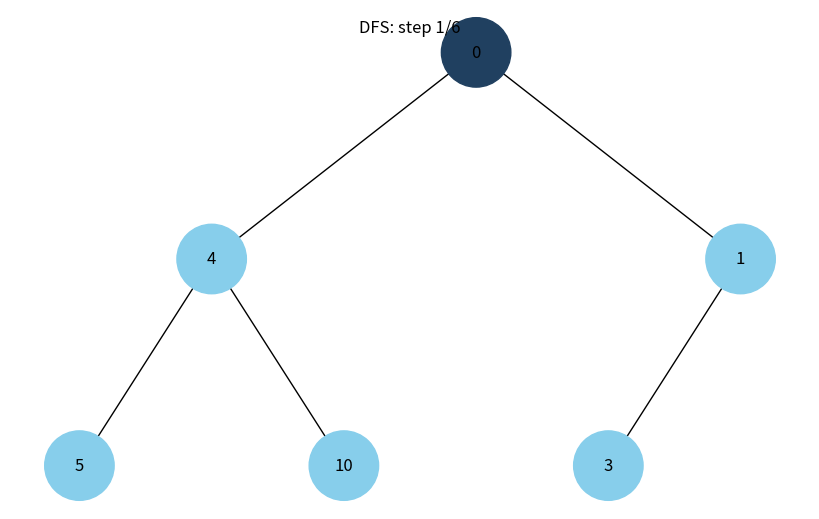
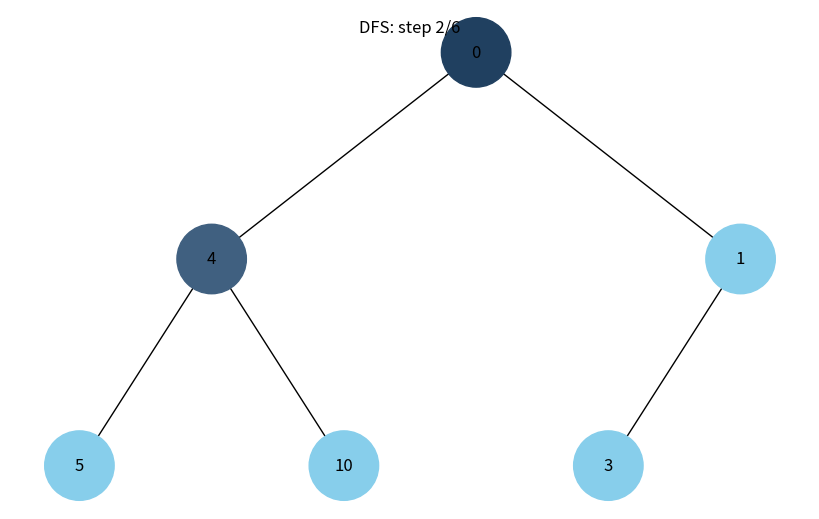
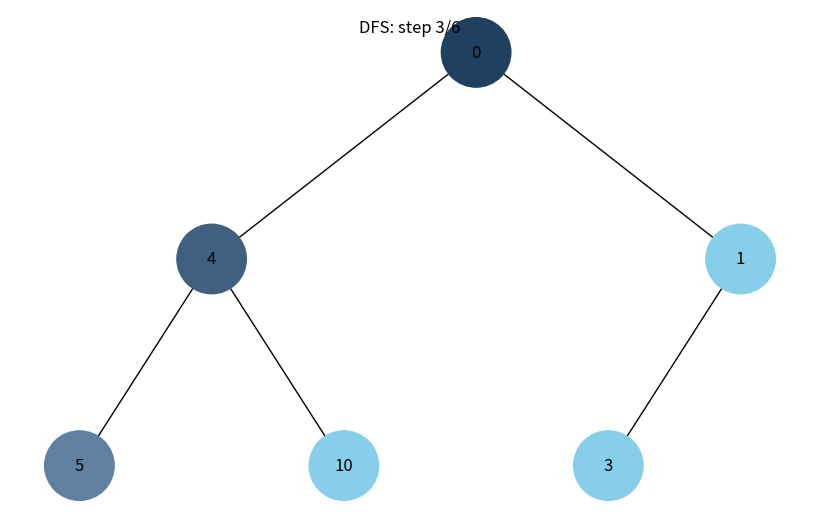
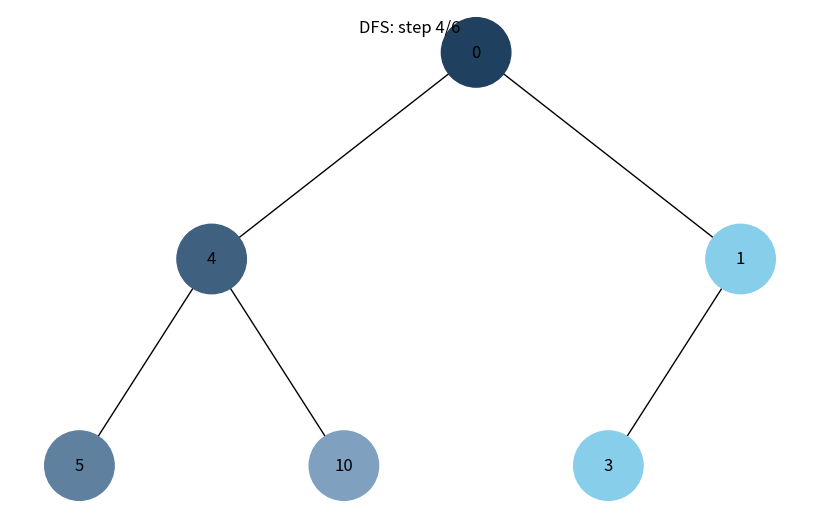
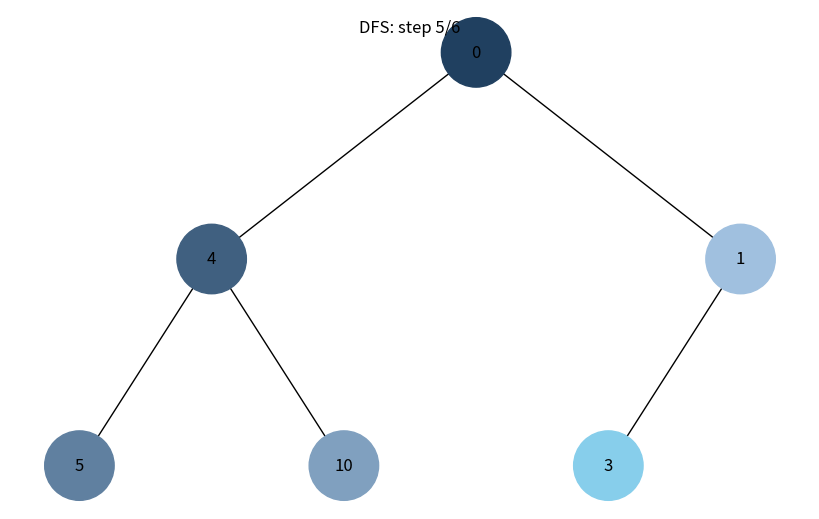
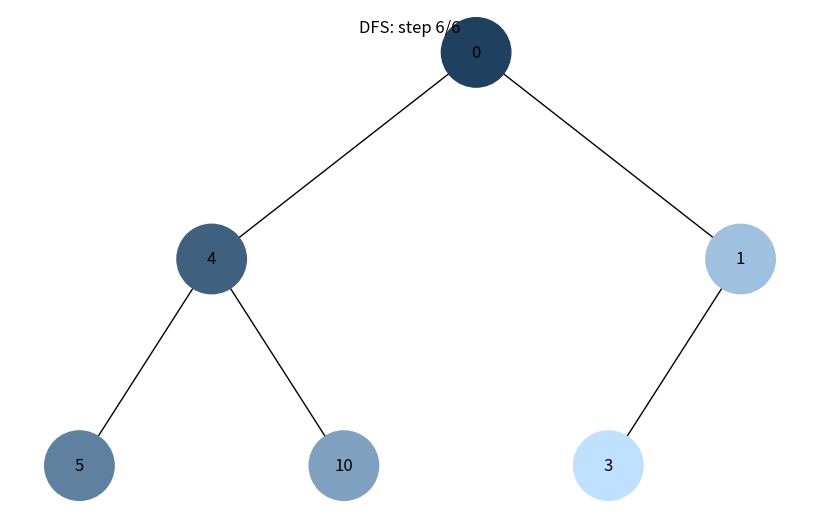
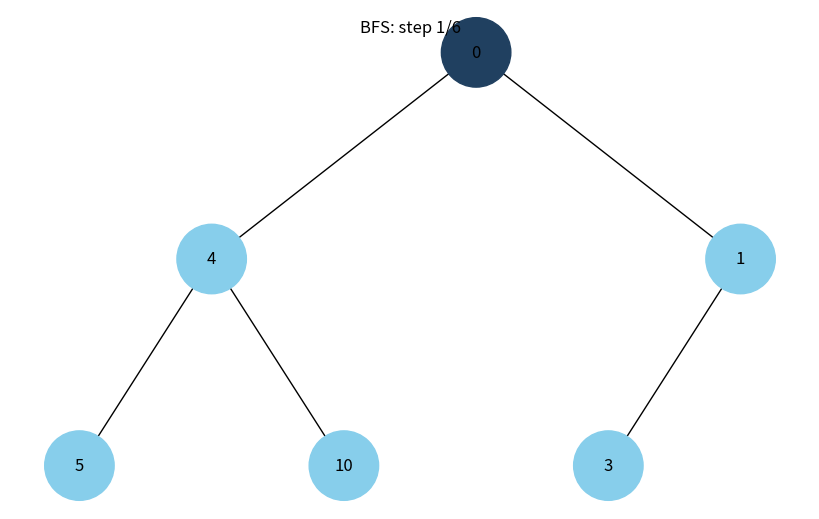
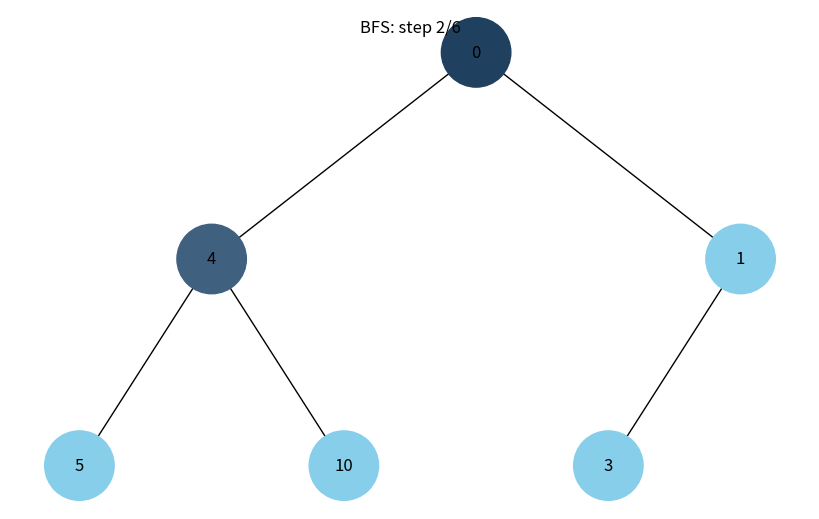
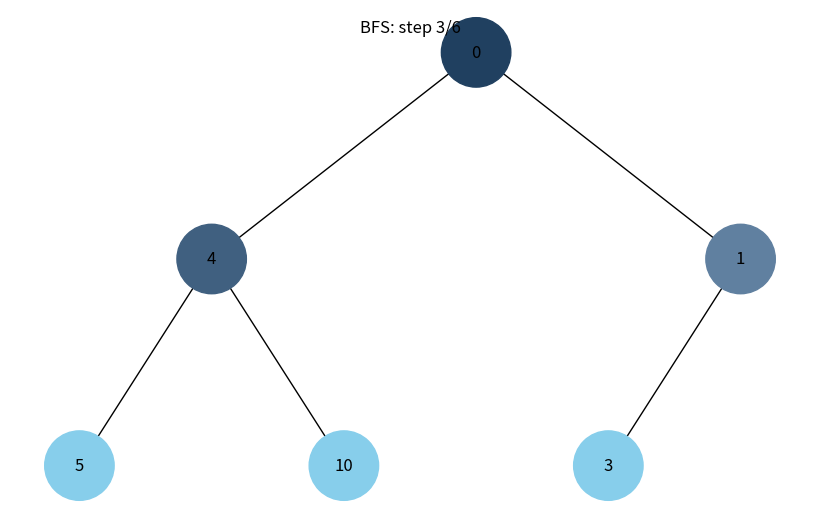
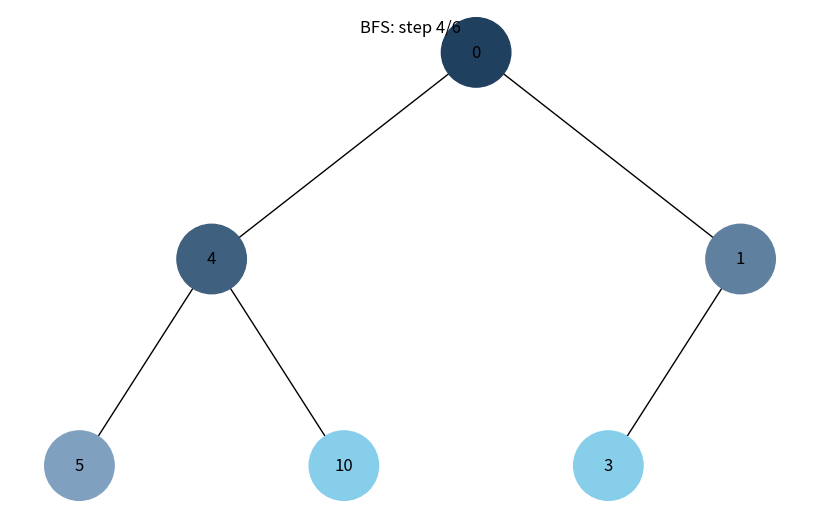
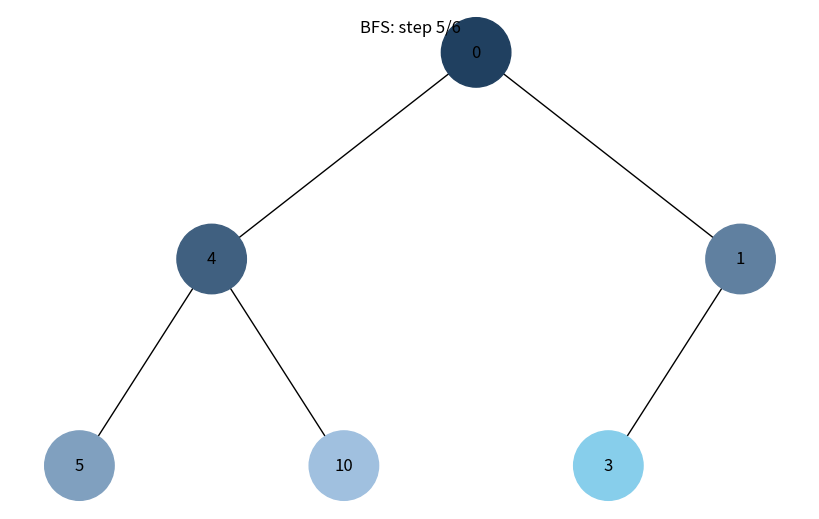
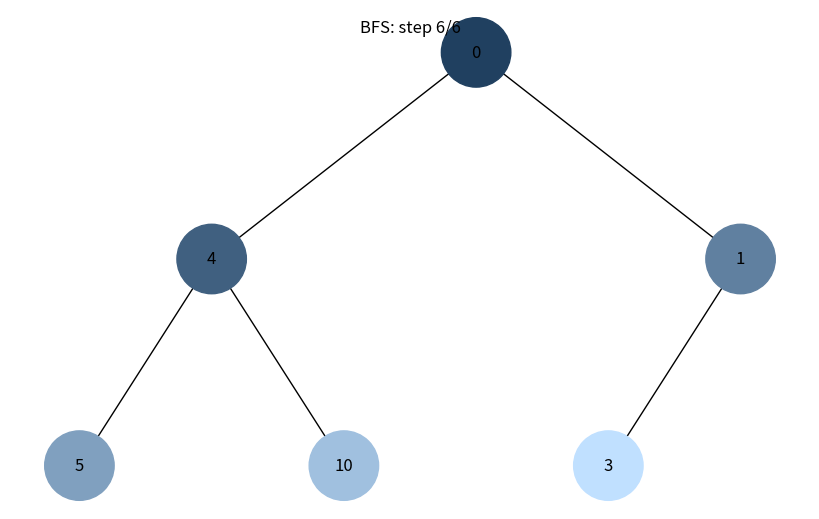

The script that saved these images, in order:
from collections import deque
import uuid

import matplotlib.pyplot as plt
import networkx as nx


class Node:
  def __init__(self, key, color="skyblue"):
    self.left = None
    self.right = None
    self.val = key
    self.color = color
    self.id = str(uuid.uuid4())


def add_edges(graph, node, pos, x=0, y=0, layer=1):
    if node is None:
        return graph

    stack = [(node, x, y, layer)]
    while stack:
        node, x, y, layer = stack.pop()
        graph.add_node(node.id, color=node.color, label=node.val)
        pos[node.id] = (x, y)

        if node.right is not None:
            graph.add_edge(node.id, node.right.id)
            r = x + 1 / 2 ** layer
            stack.append((node.right, r, y - 1, layer + 1))
        if node.left is not None:
            graph.add_edge(node.id, node.left.id)
            l = x - 1 / 2 ** layer
            stack.append((node.left, l, y - 1, layer + 1))

    return graph


def draw_tree(tree_root: Node | None, title: str = "") -> None:
    if tree_root is None:
        return

    tree = nx.DiGraph()
    pos = {tree_root.id: (0, 0)}
    tree = add_edges(tree, tree_root, pos)

    colors = [node[1]['color'] for node in tree.nodes(data=True)]
    labels = {node[0]: node[1]['label'] for node in tree.nodes(data=True)} # Використовуйте значення вузла для міток

    plt.figure(figsize=(8, 5))
    nx.draw(tree, pos=pos, labels=labels, arrows=False, node_size=2500, node_color=colors)
    plt.suptitle(title)
    plt.show()


def heap_to_tree(heap: list[int], index: int = 0) -> Node | None:
    if index >= len(heap):
        return None

    root = Node(heap[index])
    stack = [(root, index)]
    while stack:
        node, index = stack.pop()
        left_index = 2 * index + 1
        right_index = 2 * index + 2

        if right_index < len(heap):
            node.right = Node(heap[right_index])
            stack.append((node.right, right_index))
        if left_index < len(heap):
            node.left = Node(heap[left_index])
            stack.append((node.left, left_index))

    return root


def make_colors(count: int) -> list[str]:
    colors: list[str] = []
    for index in range(count):
        ratio = index / max(count - 1, 1)
        red = round(32 + (192 - 32) * ratio)
        green = round(64 + (224 - 64) * ratio)
        blue = round(96 + (255 - 96) * ratio)

        colors.append(f"#{red:02X}{green:02X}{blue:02X}")

    return colors


def bfs(root: Node | None, colors: list[str]) -> list[Node]:
    if root is None:
        return []

    queue = deque([root])
    order: list[Node] = []

    while queue:
        node = queue.popleft()
        node.color = colors[len(order)]
        order.append(node)

        draw_tree(root, f"BFS: step {len(order)}/{len(colors)}")

        if node.left is not None:
            queue.append(node.left)
        if node.right is not None:
            queue.append(node.right)

    return order


def dfs(root: Node | None, colors: list[str]) -> list[Node]:
    if root is None:
        return []

    stack = [root]
    order: list[Node] = []

    while stack:
        node = stack.pop()
        node.color = colors[len(order)]
        order.append(node)

        draw_tree(root, f"DFS: step {len(order)}/{len(colors)}")

        if node.right is not None:
            stack.append(node.right)
        if node.left is not None:
            stack.append(node.left)

    return order


def main() -> None:
    heap = [0, 4, 1, 5, 10, 3]
    colors = make_colors(len(heap))

    root = heap_to_tree(heap)
    dfs_order = dfs(root, colors)
    print("DFS:", [node.val for node in dfs_order])

    root = heap_to_tree(heap)
    bfs_order = bfs(root, colors)
    print("BFS:", [node.val for node in bfs_order])


if __name__ == "__main__":
    main()
